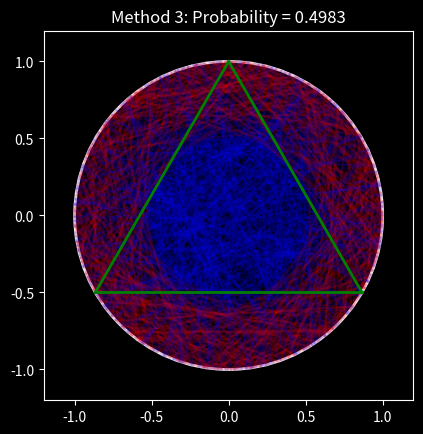

Reproduce this figure in Python.
import numpy as np
import matplotlib.pyplot as plt

# Choose number of chords to draw in the simulation:
num_chords = 10000

def draw_circle_and_triangle(ax):
    circle = plt.Circle((0, 0), 1, color='w', linewidth=2, fill=False)
    ax.add_patch(circle)  # Draw circle
    ax.plot([np.cos(np.pi / 2), np.cos(7 * np.pi / 6)],
            [np.sin(np.pi / 2), np.sin(7 * np.pi / 6)], linewidth=2, color='g')
    ax.plot([np.cos(np.pi / 2), np.cos(- np.pi / 6)],
            [np.sin(np.pi / 2), np.sin(- np.pi / 6)], linewidth=2, color='g')
    ax.plot([np.cos(- np.pi / 6), np.cos(7 * np.pi / 6)],
            [np.sin(- np.pi / 6), np.sin(7 * np.pi / 6)], linewidth=2, color='g')


def bertrand_simulation(method_number):
    # Simulation initialisation parameters
    count = 0
    triangle_side_length = np.sqrt(3)  # Latura triunghiului echilateral înscris

    # Figure initialisation
    plt.style.use('dark_background')  # use dark background
    ax = plt.gca()
    ax.cla()  # clear things for fresh plot
    ax.set_aspect('equal', 'box')
    ax.set_xlim((-1.2, 1.2))  # Set x axis limits
    ax.set_ylim((-1.2, 1.2))  # Set y axis limits

    # Repeat the following simulation num_chords times:
    for _ in range(num_chords):
        # Step 1: Construct chord coordinates according to chosen method
        x1, y1, x2, y2 = bertrand_methods[method_number]()

        # Step 2: Compute length of chord and compare it with triangle side
        chord_length = np.sqrt((x2 - x1) ** 2 + (y2 - y1) ** 2)
        if chord_length > triangle_side_length:
            count += 1

        # Plot the first 1000 chords
        if _ < 1000:
            color = 'b' if chord_length > triangle_side_length else 'r'
            ax.plot([x1, x2], [y1, y2], color=color, alpha=0.1)

    # Display probability after each simulation
    probability = count / num_chords
    draw_circle_and_triangle(ax)
    plt.title(f'Method {method_number}: Probability = {probability:.4f}')
    plt.show()


def bertrand1():
    """Generate random chords using "Method 1":

    Pairs of (uniformly-distributed) random points on the unit circle are
    selected and joined as chords.

    """
    theta1 = 2 * np.pi * np.random.random()
    theta2 = 2 * np.pi * np.random.random()

    x1, y1 = np.cos(theta1), np.sin(theta1)
    x2, y2 = np.cos(theta2), np.sin(theta2)

    return x1, y1, x2, y2


def bertrand2():
    """Generate random chords using "Method 2":

    Select a random point inside the unit circle, and construct a chord
    such that this point is its midpoint.

    """
    # Generate random radius and angle for the midpoint
    r = np.sqrt(np.random.random())  # To ensure uniform distribution in circle area
    theta = 2 * np.pi * np.random.random()

    x_mid, y_mid = r * np.cos(theta), r * np.sin(theta)

    # Choose a random angle for the chord direction
    chord_angle = 2 * np.pi * np.random.random()
    dx, dy = np.cos(chord_angle), np.sin(chord_angle)

    # Determine the endpoints of the chord
    chord_length = np.sqrt(1 - r**2)
    x1, y1 = x_mid + chord_length * dx, y_mid + chord_length * dy
    x2, y2 = x_mid - chord_length * dx, y_mid - chord_length * dy

    return x1, y1, x2, y2


def bertrand3():
    """Generate random chords using "Method 3":

    Select a random radius and a random point along this radius, and
    construct a chord such that this point is its midpoint.

    """
    # Generate a random angle for the radius
    theta = 2 * np.pi * np.random.random()

    # Generate a random point along the radius
    r = np.random.random()

    # Coordinates of the midpoint on the radius
    x_mid, y_mid = r * np.cos(theta), r * np.sin(theta)

    # The chord should be perpendicular to the radius at the midpoint
    chord_angle = theta + np.pi / 2
    dx, dy = np.cos(chord_angle), np.sin(chord_angle)

    # Determine the endpoints of the chord
    chord_length = np.sqrt(1 - r**2)
    x1, y1 = x_mid + chord_length * dx, y_mid + chord_length * dy
    x2, y2 = x_mid - chord_length * dx, y_mid - chord_length * dy

    return x1, y1, x2, y2


bertrand_methods = {
    1: bertrand1,
    2: bertrand2,
    3: bertrand3
}

# Run the simulation for each method
for method in range(1, 4):
    bertrand_simulation(method)
